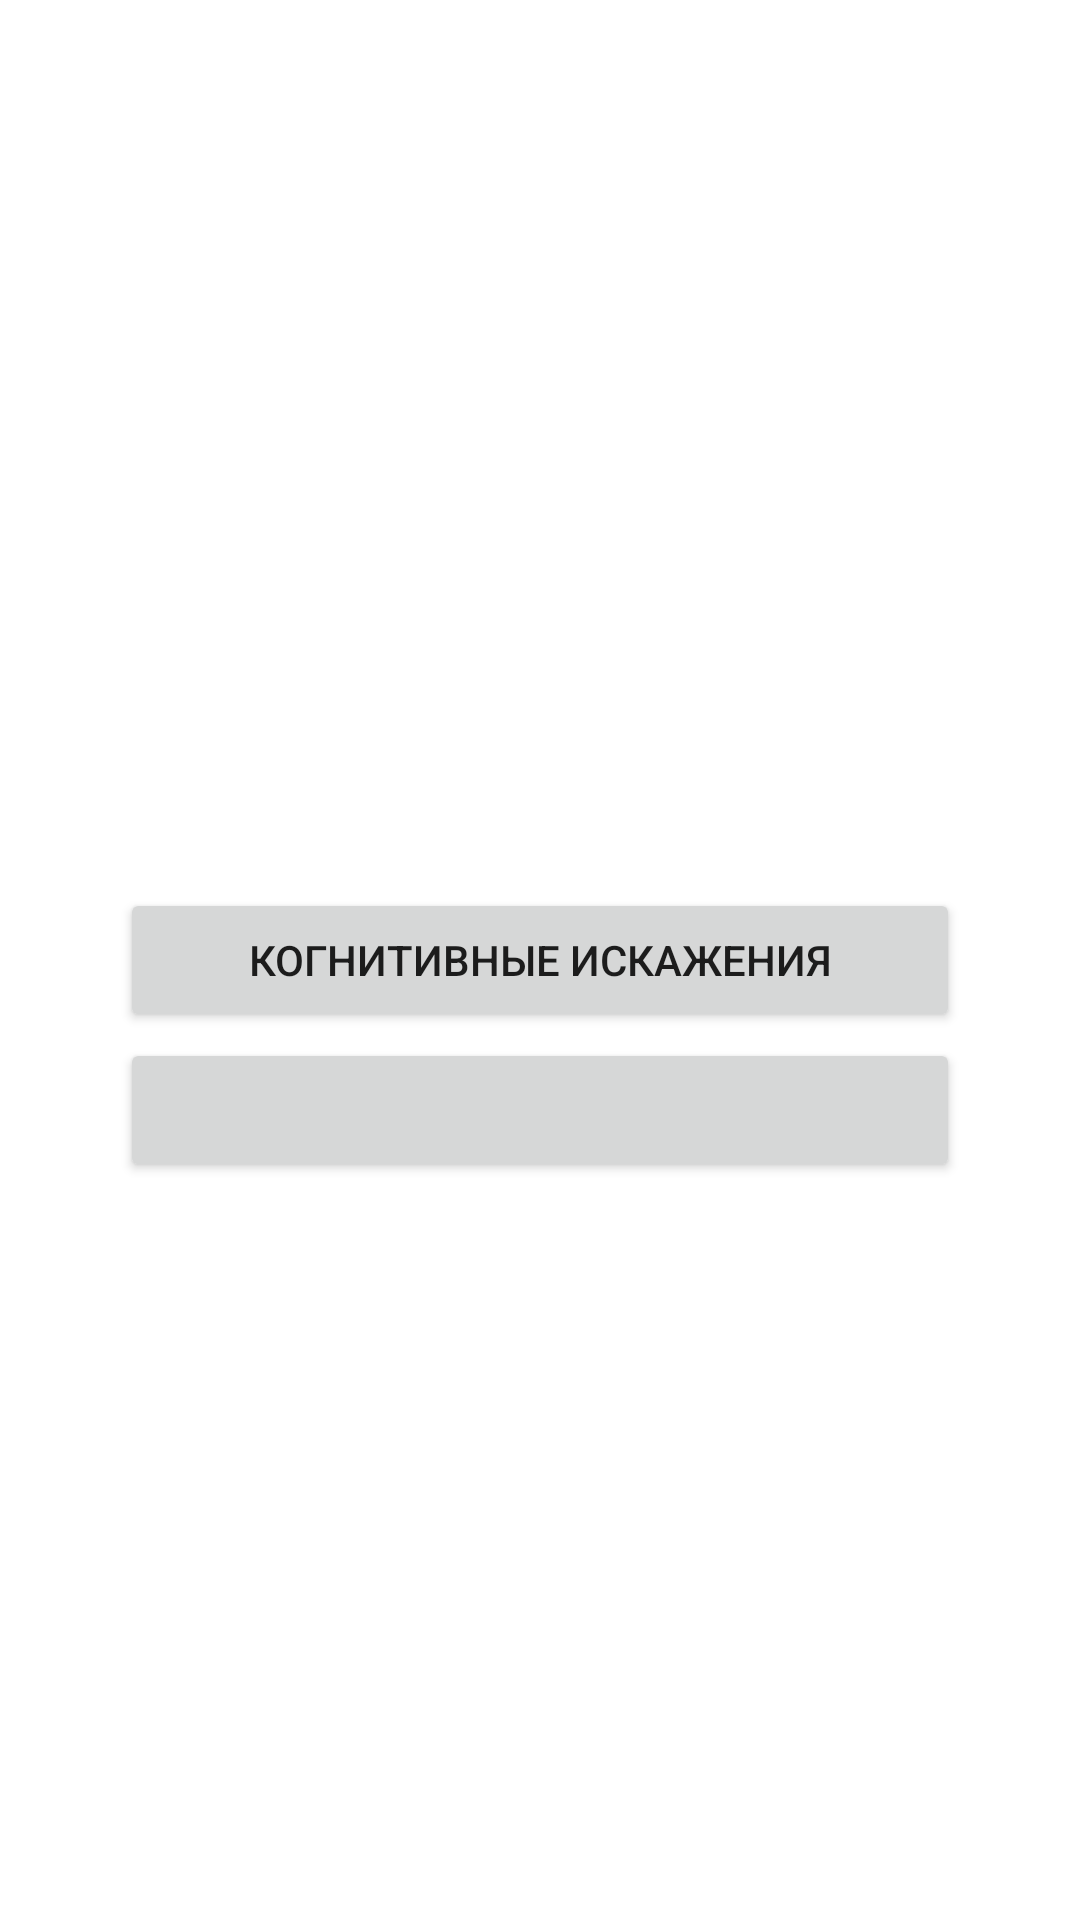

Layout XML and referenced resources for this Android screen:
<!-- AndroidManifest.xml: application theme Theme.50КогнитивныхИскажений -->
<!-- res/layout/fragment_home.xml -->
<?xml version="1.0" encoding="utf-8"?>
<layout xmlns:android="http://schemas.android.com/apk/res/android"
    xmlns:app="http://schemas.android.com/apk/res-auto"
    xmlns:tools="http://schemas.android.com/tools">

    <data>
        <variable
            name="viewModel"
            type="dev.maxsiomin.fiftycognitivedistortions.fragments.home.HomeViewModel" />
    </data>

    <androidx.constraintlayout.widget.ConstraintLayout
        android:layout_width="match_parent"
        android:layout_height="match_parent">

        <Button
            android:id="@+id/distortions_button"
            android:layout_width="280dp"
            android:layout_height="wrap_content"
            android:text="@string/cognitive_distortions"
            app:layout_constraintBottom_toBottomOf="parent"
            app:layout_constraintEnd_toEndOf="parent"
            app:layout_constraintStart_toStartOf="parent"
            app:layout_constraintTop_toTopOf="parent" />

        <Button
            android:id="@+id/notify_button"
            android:layout_width="280dp"
            android:layout_height="wrap_content"
            android:layout_marginTop="2dp"
            android:text="@{viewModel.notificationButtonTextLiveData}"
            tools:text="Выключить уведомления"
            app:layout_constraintEnd_toEndOf="parent"
            app:layout_constraintStart_toStartOf="parent"
            app:layout_constraintTop_toBottomOf="@+id/distortions_button" />

    </androidx.constraintlayout.widget.ConstraintLayout>

</layout>
<!-- resources referenced by this layout -->
<resources>
  <string name="cognitive_distortions">Когнитивные искажения</string>
  <style name="Theme.50КогнитивныхИскажений" parent="Theme.MaterialComponents.DayNight.DarkActionBar">
          
          <item name="colorPrimary">@color/purple_500</item>
          <item name="colorPrimaryVariant">@color/purple_700</item>
          <item name="colorOnPrimary">@color/white</item>
          
          <item name="colorSecondary">@color/teal_200</item>
          <item name="colorSecondaryVariant">@color/teal_700</item>
          <item name="colorOnSecondary">@color/black</item>
          
          <item name="android:statusBarColor" tools:targetApi="l">?attr/colorPrimaryVariant</item>
          
      </style>
  <!-- not gathered from this repository: default colours our renderer supplied (Android Studio template values) -->
  <color name="purple_500">#FF6200EE</color>
  <color name="purple_700">#FF3700B3</color>
  <color name="teal_200">#FF03DAC5</color>
  <color name="teal_700">#FF018786</color>
  <color name="black">#FF000000</color>
  <color name="white">#FFFFFFFF</color>
</resources>
